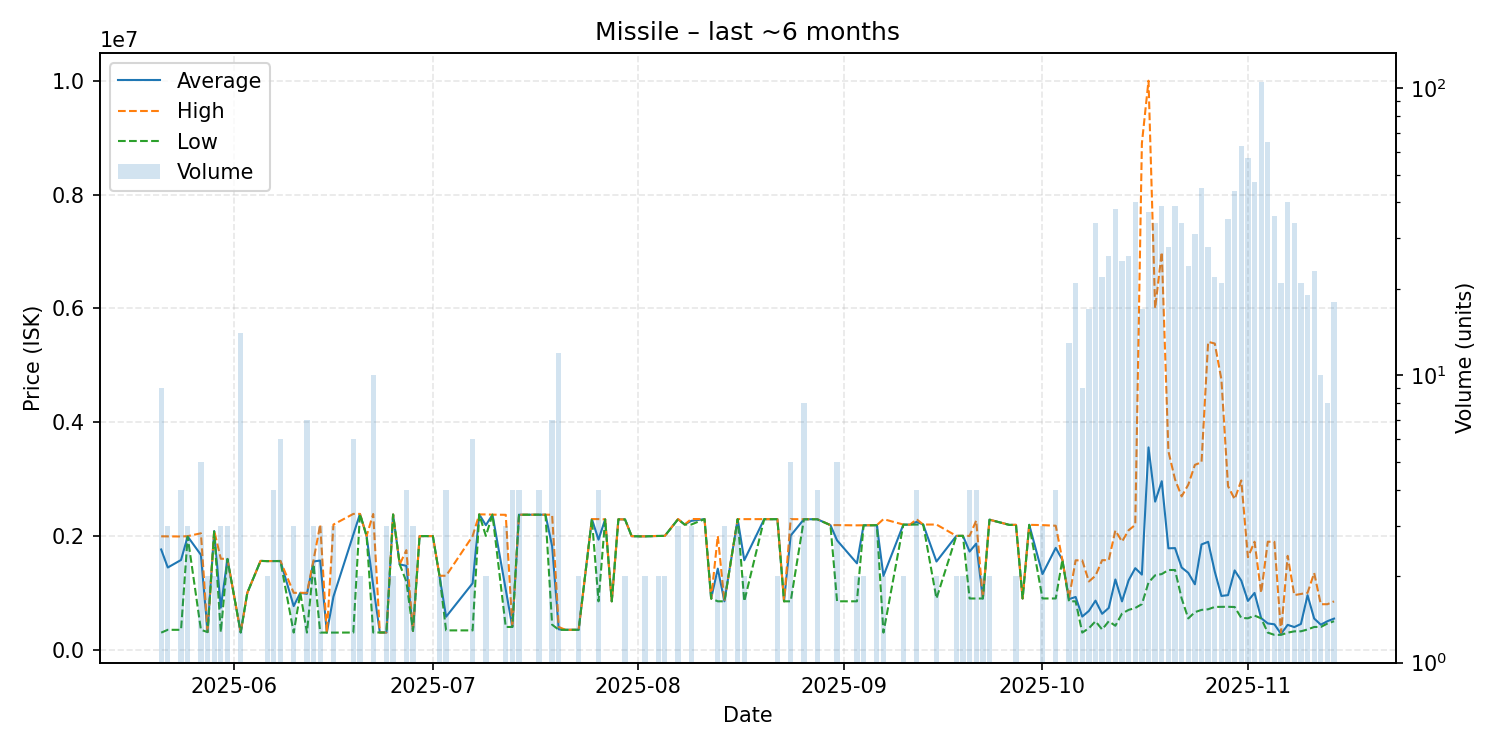

The table this chart was drawn from, first rows:
date, average, highest, lowest, order_count, volume
2025-05-21, 1761900, 1993000, 300100, 7, 9
2025-05-22, 1445000, 1992500, 350000, 3, 3
2025-05-24, 1577500, 1990000, 350000, 4, 4
2025-05-25, 1990000, 1996000, 1987000, 3, 3
2025-05-27, 1667400, 2046500, 350000, 5, 5
2025-05-28, 310000, 310000, 310000, 2, 2
2025-05-29, 2085500, 2092000, 2079000, 2, 2
2025-05-30, 739667, 1599000, 310000, 2, 3
2025-05-31, 1595667, 1596500, 1594000, 3, 3
2025-06-02, 304286, 310000, 302000, 3, 14
2025-06-03, 999800, 999800, 999800, 1, 1
2025-06-05, 1561000, 1561000, 1561000, 1, 1
2025-06-06, 1557500, 1558000, 1557000, 2, 2
2025-06-07, 1558750, 1559000, 1558000, 4, 4
2025-06-08, 1559333, 1560000, 1557000, 6, 6
2025-06-10, 767067, 1000000, 301200, 3, 3
2025-06-11, 1000000, 1000000, 1000000, 1, 1
2025-06-12, 982614, 1000000, 301500, 7, 7
2025-06-13, 1551333, 1577000, 1500000, 3, 3
2025-06-14, 1567133, 2200000, 301400, 3, 3
2025-06-15, 301100, 301100, 301100, 1, 1
2025-06-16, 934067, 2200000, 301100, 3, 3
2025-06-19, 2024517, 2387000, 302100, 6, 6
2025-06-20, 2386500, 2387000, 2386000, 2, 2
2025-06-21, 2000000, 2000000, 2000000, 1, 1
2025-06-22, 1127600, 2386000, 303000, 6, 10
2025-06-23, 303000, 303000, 303000, 1, 1
2025-06-24, 303000, 303000, 303000, 2, 3
2025-06-25, 2376500, 2377000, 2376000, 2, 2
2025-06-26, 1500000, 1500000, 1500000, 1, 1
2025-06-27, 1474500, 1749500, 1199500, 4, 4
2025-06-28, 330033, 330100, 330000, 3, 3
2025-06-29, 1997000, 1997000, 1997000, 1, 1
2025-07-01, 1997000, 1997000, 1997000, 1, 1
2025-07-02, 1300000, 1300000, 1300000, 2, 2
2025-07-03, 580000, 1300000, 340000, 2, 4
2025-07-07, 1168083, 1996000, 340000, 5, 6
2025-07-08, 2378000, 2378000, 2378000, 1, 1
2025-07-09, 2189000, 2378000, 2000000, 2, 2
2025-07-10, 2374000, 2374000, 2374000, 1, 1
2025-07-12, 1057067, 2371000, 400100, 3, 3
2025-07-13, 400075, 400100, 400000, 2, 4
2025-07-14, 2372250, 2373000, 2372000, 2, 4
2025-07-17, 2373000, 2373000, 2373000, 2, 4
2025-07-18, 2373000, 2373000, 2373000, 1, 1
2025-07-19, 1820571, 2373000, 440000, 5, 7
2025-07-20, 358583, 400000, 350300, 2, 12
2025-07-21, 350300, 350300, 350300, 1, 1
2025-07-22, 350400, 350400, 350400, 1, 1
2025-07-23, 350350, 350400, 350300, 2, 2
2025-07-25, 2296000, 2296000, 2296000, 1, 1
2025-07-26, 1934650, 2296000, 850600, 4, 4
2025-07-27, 2291000, 2291000, 2291000, 1, 1
2025-07-28, 850600, 850600, 850600, 1, 1
2025-07-29, 2292000, 2292000, 2292000, 1, 1
2025-07-30, 2290000, 2290000, 2290000, 2, 2
2025-07-31, 1996000, 1996000, 1996000, 1, 1
2025-08-01, 1993000, 1993000, 1993000, 1, 1
2025-08-02, 1992500, 1993000, 1992000, 2, 2
2025-08-04, 1999500, 2000000, 1999000, 2, 2
... 83 more rows
